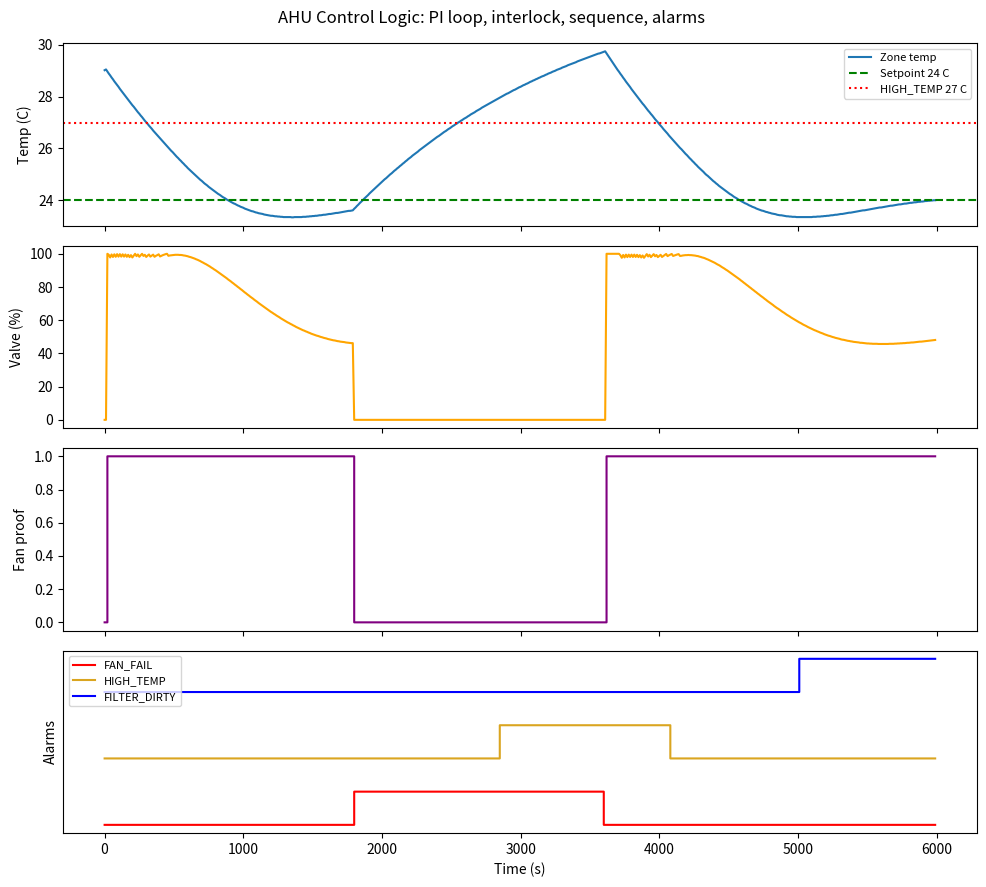

Python code for this plot: (Note: this script raises an exception after producing the figure.)
"""
Week 5: AHU control logic simulation
PI cooling valve, fan-proof interlock, STOPPED/STARTING/RUNNING/FAULT sequence,
3 alarms (FAN_FAIL, HIGH_TEMP, FILTER_DIRTY), CSV interval trend every 10 s scan.
"""
import csv
import matplotlib
matplotlib.use("Agg")
import matplotlib.pyplot as plt

SCAN = 10                      # s, controller scan = trend interval
SIM_END = 6000                 # s
SETPOINT = 24.0                # C
KP, KI = 20.0, 4.0             # KI in %/(C*min)  -> Ti = Kp/Ki = 5 min
PROOF_TIMEOUT = 30             # s, no fan proof -> FAULT
HIGH_ON, HIGH_OFF = 27.0, 26.5 # C, alarm limit and clear (hysteresis)
HIGH_DELAY = 300               # s (5 min)
HIGH_INHIBIT = 600             # s (10 min after start)
FILTER_LIMIT = 250             # Pa

# Fault injection (the "test case")
HW_FAULT = (1800, 3000)        # fan cannot be proven in this window
OPERATOR_RESET_AT = 3600       # operator clears fault after repair


class Room:
    def __init__(self, temp=29.0, outside=32.0):
        self.temp, self.outside = temp, outside

    def step(self, valve_pct, fan_running, dt):
        heat_gain = 0.0006 * (self.outside - self.temp) + 0.0005   # envelope + internal load
        cooling = 0.0001 * valve_pct if fan_running else 0.0       # no airflow = no cooling
        self.temp += (heat_gain - cooling) * dt


room = Room()
state, fan_cmd = "STOPPED", False
integral, state_timer, start_time = 0.0, 0, None
fan_fail = high_temp = filter_dirty = False
high_timer = 0
log, events = [], []


def change(t, new):
    global state
    events.append((t, f"{state} -> {new}"))
    state = new


for t in range(0, SIM_END, SCAN):
    hw_fault = HW_FAULT[0] <= t < HW_FAULT[1]
    fan_proof = fan_cmd and not hw_fault
    reset_cmd = (t == OPERATOR_RESET_AT)

    # ---- sequence ----
    if state == "STOPPED":
        if t >= 10:                                  # auto start request
            fan_cmd, start_time, state_timer = True, t, 0
            change(t, "STARTING")
    elif state == "STARTING":
        state_timer += SCAN
        if fan_proof:
            change(t, "RUNNING")
        elif state_timer >= PROOF_TIMEOUT:
            fan_cmd, fan_fail, integral = False, True, 0.0
            change(t, "FAULT")
    elif state == "RUNNING":
        if not fan_proof:
            fan_cmd, fan_fail, integral = False, True, 0.0
            change(t, "FAULT")
    elif state == "FAULT":
        if reset_cmd and not hw_fault:               # fault must be cleared first
            fan_fail = False
            change(t, "STOPPED")

    # ---- PI loop (only while RUNNING) ----
    if state == "RUNNING":
        err = room.temp - SETPOINT                   # cooling: hot = positive = open valve
        cand = integral + KI * err * (SCAN / 60.0)
        out = KP * err + cand
        if 0.0 < out < 100.0 or (out >= 100.0 and err < 0) or (out <= 0.0 and err > 0):
            integral = max(0.0, min(100.0, cand))    # anti-windup: integrate only if not saturated
        pi_out = max(0.0, min(100.0, KP * err + integral))
    else:
        pi_out, integral = 0.0, 0.0

    # ---- interlock: fan proven AND running, else valve forced 0 ----
    valve = pi_out if (fan_cmd and fan_proof and state == "RUNNING") else 0.0

    room.step(valve, fan_proof, SCAN)

    # ---- alarms ----
    inhibited = fan_cmd and start_time is not None and (t - start_time) < HIGH_INHIBIT
    if room.temp > HIGH_ON and not inhibited:
        high_timer += SCAN
        if high_timer >= HIGH_DELAY and not high_temp:
            high_temp = True
            events.append((t, "HIGH_TEMP alarm raised"))
    else:
        high_timer = 0
    if high_temp and room.temp < HIGH_OFF:
        high_temp = False
        events.append((t, "HIGH_TEMP alarm cleared"))

    filter_dp = 150 + 0.02 * t                       # filter loading up slowly
    if filter_dp > FILTER_LIMIT and not filter_dirty:
        filter_dirty = True
        events.append((t, "FILTER_DIRTY alarm raised"))

    log.append([t, state, round(room.temp, 2), round(valve, 1), int(fan_cmd), int(fan_proof),
                round(filter_dp, 1), int(fan_fail), int(high_temp), int(filter_dirty)])

# ---- trend CSV ----
with open("trend_log.csv", "w", newline="") as f:
    w = csv.writer(f)
    w.writerow(["time_s", "state", "zone_temp_C", "valve_pct", "fan_cmd", "fan_proof",
                "filter_dp_Pa", "FAN_FAIL", "HIGH_TEMP", "FILTER_DIRTY"])
    w.writerows(log)

# ---- chart ----
T = [r[0] for r in log]
fig, ax = plt.subplots(4, 1, figsize=(10, 9), sharex=True)
ax[0].plot(T, [r[2] for r in log], label="Zone temp")
ax[0].axhline(SETPOINT, color="g", ls="--", label="Setpoint 24 C")
ax[0].axhline(HIGH_ON, color="r", ls=":", label="HIGH_TEMP 27 C")
ax[0].set_ylabel("Temp (C)"); ax[0].legend(loc="upper right", fontsize=8)
ax[1].plot(T, [r[3] for r in log], color="orange"); ax[1].set_ylabel("Valve (%)")
ax[2].step(T, [r[5] for r in log], color="purple", where="post"); ax[2].set_ylabel("Fan proof")
ax[3].step(T, [r[7] for r in log], color="red", label="FAN_FAIL", where="post")
ax[3].step(T, [r[8] + 2 for r in log], color="goldenrod", label="HIGH_TEMP", where="post")
ax[3].step(T, [r[9] + 4 for r in log], color="blue", label="FILTER_DIRTY", where="post")
ax[3].set_yticks([]); ax[3].set_ylabel("Alarms"); ax[3].set_xlabel("Time (s)")
ax[3].legend(loc="upper left", fontsize=8)
fig.suptitle("AHU Control Logic: PI loop, interlock, sequence, alarms")
plt.tight_layout()
plt.savefig("screenshots/ahu-control-logic.png", dpi=120)

# ---- summary ----
print("=== EVENTS ===")
for t, e in events:
    print(f"t={t:5d}s  {e}")
print()
print("Setpoint               :", SETPOINT, "C")
print("Temp at t=1790 (before fault):", [r[2] for r in log if r[0] == 1790][0], "C")
print("Max temp during fault  :", max(r[2] for r in log if HW_FAULT[0] <= r[0] < OPERATOR_RESET_AT + 600), "C")
print("Valve during FAULT     :", set(r[3] for r in log if r[1] == "FAULT"), "%")
print("Final temp             :", log[-1][2], "C")
print("Saved trend_log.csv and screenshots/ahu-control-logic.png")
